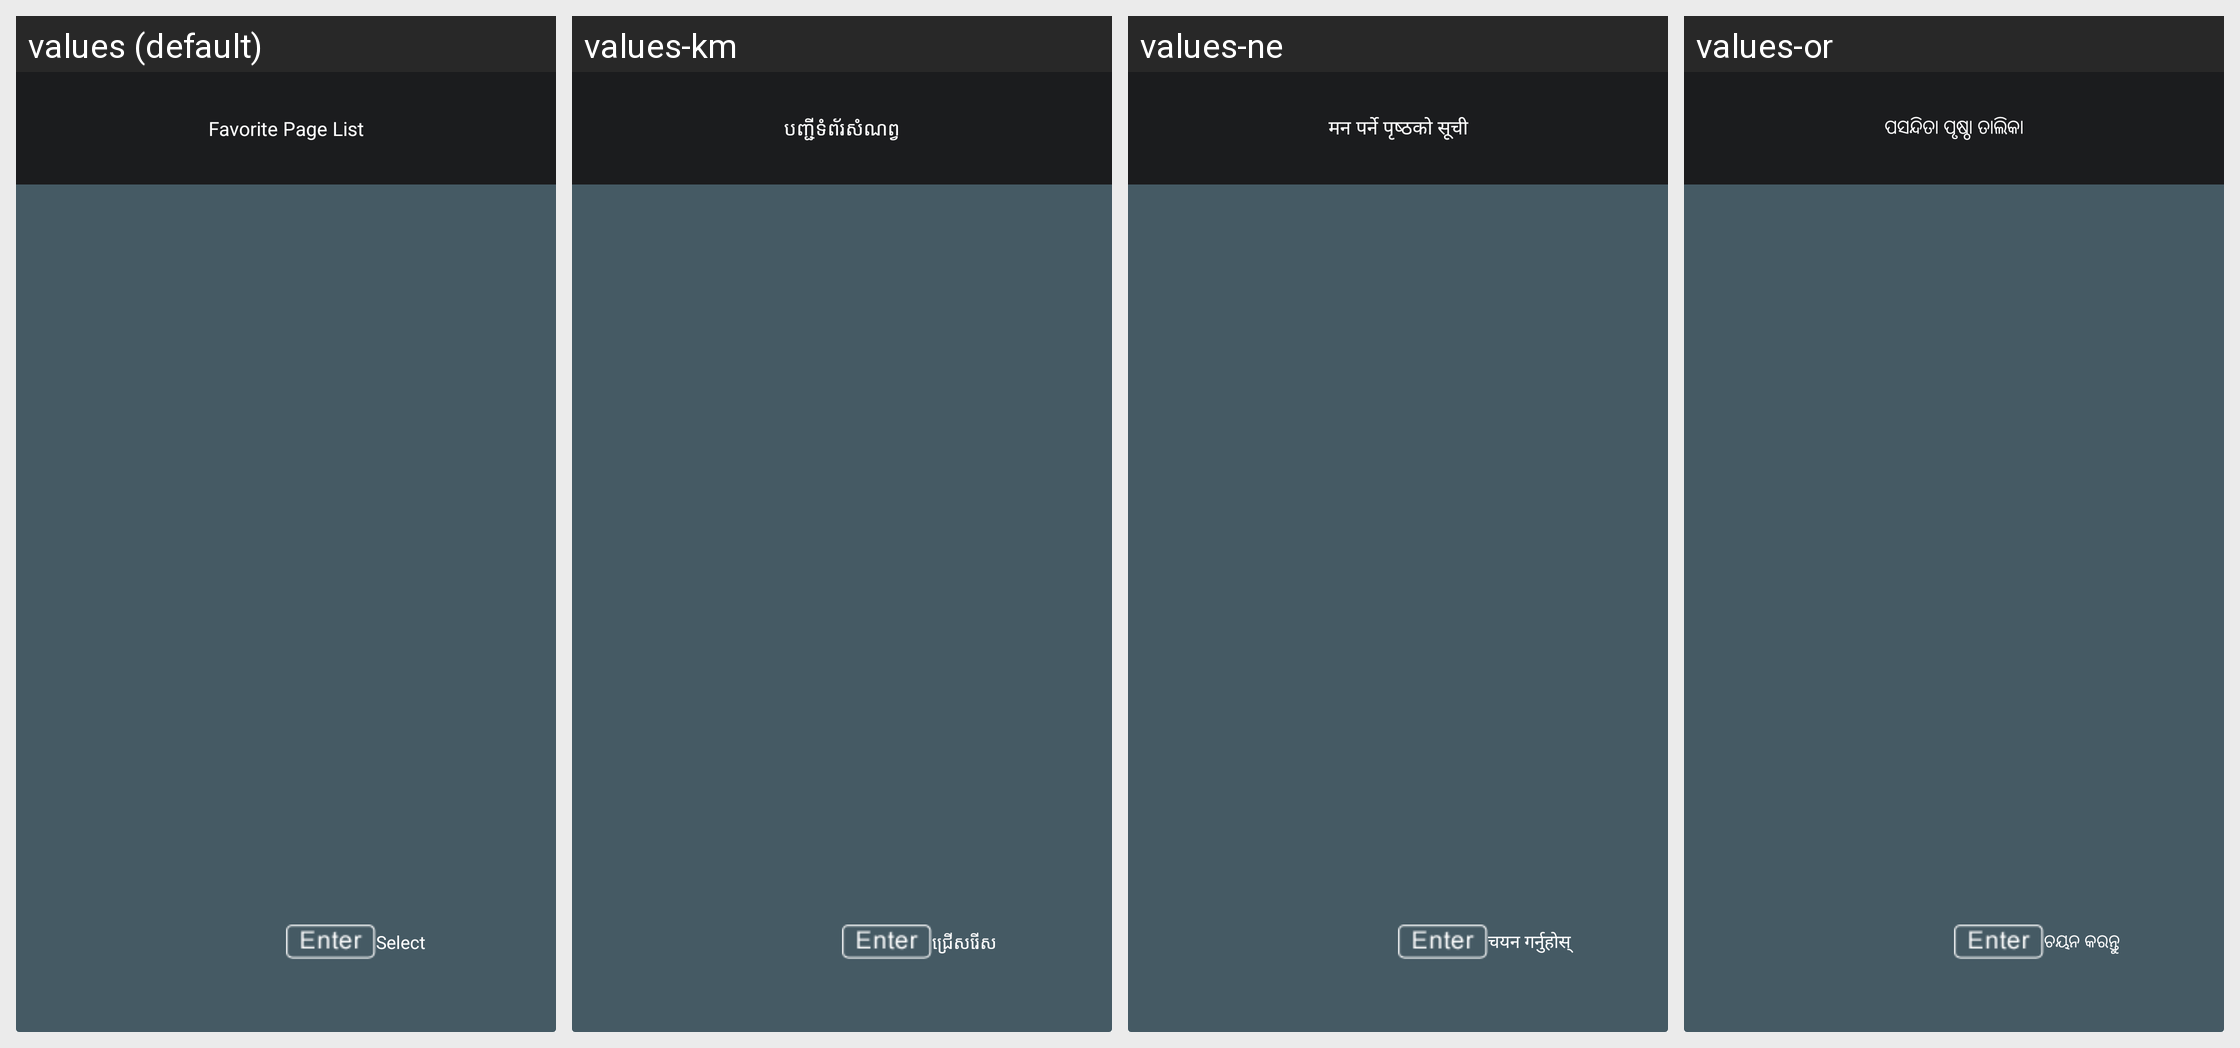

This grid shows one Android layout under several languages. Give, for every string resource on the screen, its name, the default text and each shown locale's text.
Android screen res/layout/nav_ttx_favoritelist.xml rendered under 4 locales, left to right: values (default), values-km, values-ne, values-or. Device: Nexus 5 (rendered at 1080×1920; each locale shown at half size, 540×960, under a caption strip naming it); theme android:Theme.Translucent.NoTitleBar.Fullscreen.
Other locales in the repository, not shown: values-af, values-am, values-ar, values-as, values-az, values-be, values-bg, values-bn, values-bs, values-ca, values-cs, values-da, values-de, values-el, values-en-rCA, values-en-rGB, values-en-rIN, values-en-rXC, values-es, values-es-rUS, values-et, values-eu, values-fa, values-fi, values-fr, values-fr-rCA, values-gl, values-gu, values-he, values-hi, values-hr, values-hu, values-hy, values-in, values-is, values-it, values-iw, values-ja, values-ka, values-kk, values-kn, values-ko, values-ky, values-lo, values-lt, values-lv, values-mi, values-mk, values-ml, values-mn, values-mr, values-ms, values-my, values-nb, values-nl, values-pa, values-pl, values-pt, values-pt-rPT, values-ro, values-ru, values-si, values-sk, values-sl, values-sq, values-sr, values-sv, values-sw, values-ta, values-te, values-th, values-tl, values-tr, values-uk, values-ur, values-uz, values-vi, values-zh-rCN, values-zh-rHK, values-zh-rTW, values-zu.
Strings drawn on this screen, with the default value and each locale's value (text and hints the layout hard-codes, and strings that could not be matched under every locale, appear in the picture but are not listed):

nav_ttx_favorite_list
  values: Favorite Page List
  values-km: បញ្ជីទំព័រសំណព្វ
  values-ne: मन पर्ने पृष्ठको सूची
  values-or: ପସନ୍ଦିତା ପୃଷ୍ଠା ତାଲିକା

nav_select
  values: Select
  values-km: ជ្រើសរើស
  values-ne: चयन गर्नुहोस्
  values-or: ଚୟନ କରନ୍ତୁ
